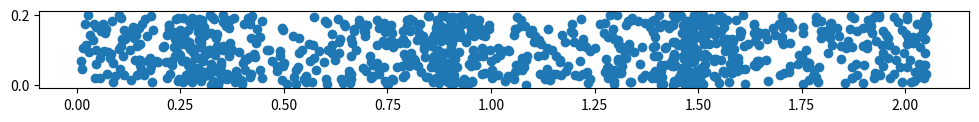

Python code for this plot:
%matplotlib inline
import matplotlib.pyplot as plt
import numpy as np

particles = 1000
length = 2  # along x-axis
width = 0.2  # along y-axis
wavelength = 0.3 * length
amplitude = 0.1 * wavelength

t = 0  # TODO: animation from 0 to 1

x = np.random.uniform(0, length, particles)
y = np.random.uniform(0, width, particles)

x += amplitude * np.sin((2 * np.pi / wavelength) * x - 2 * np.pi * t)

fig, ax = plt.subplots(figsize=(12, 1))
ax.scatter(x, y)
ax.axis('equal')
ax.axis('tight');

